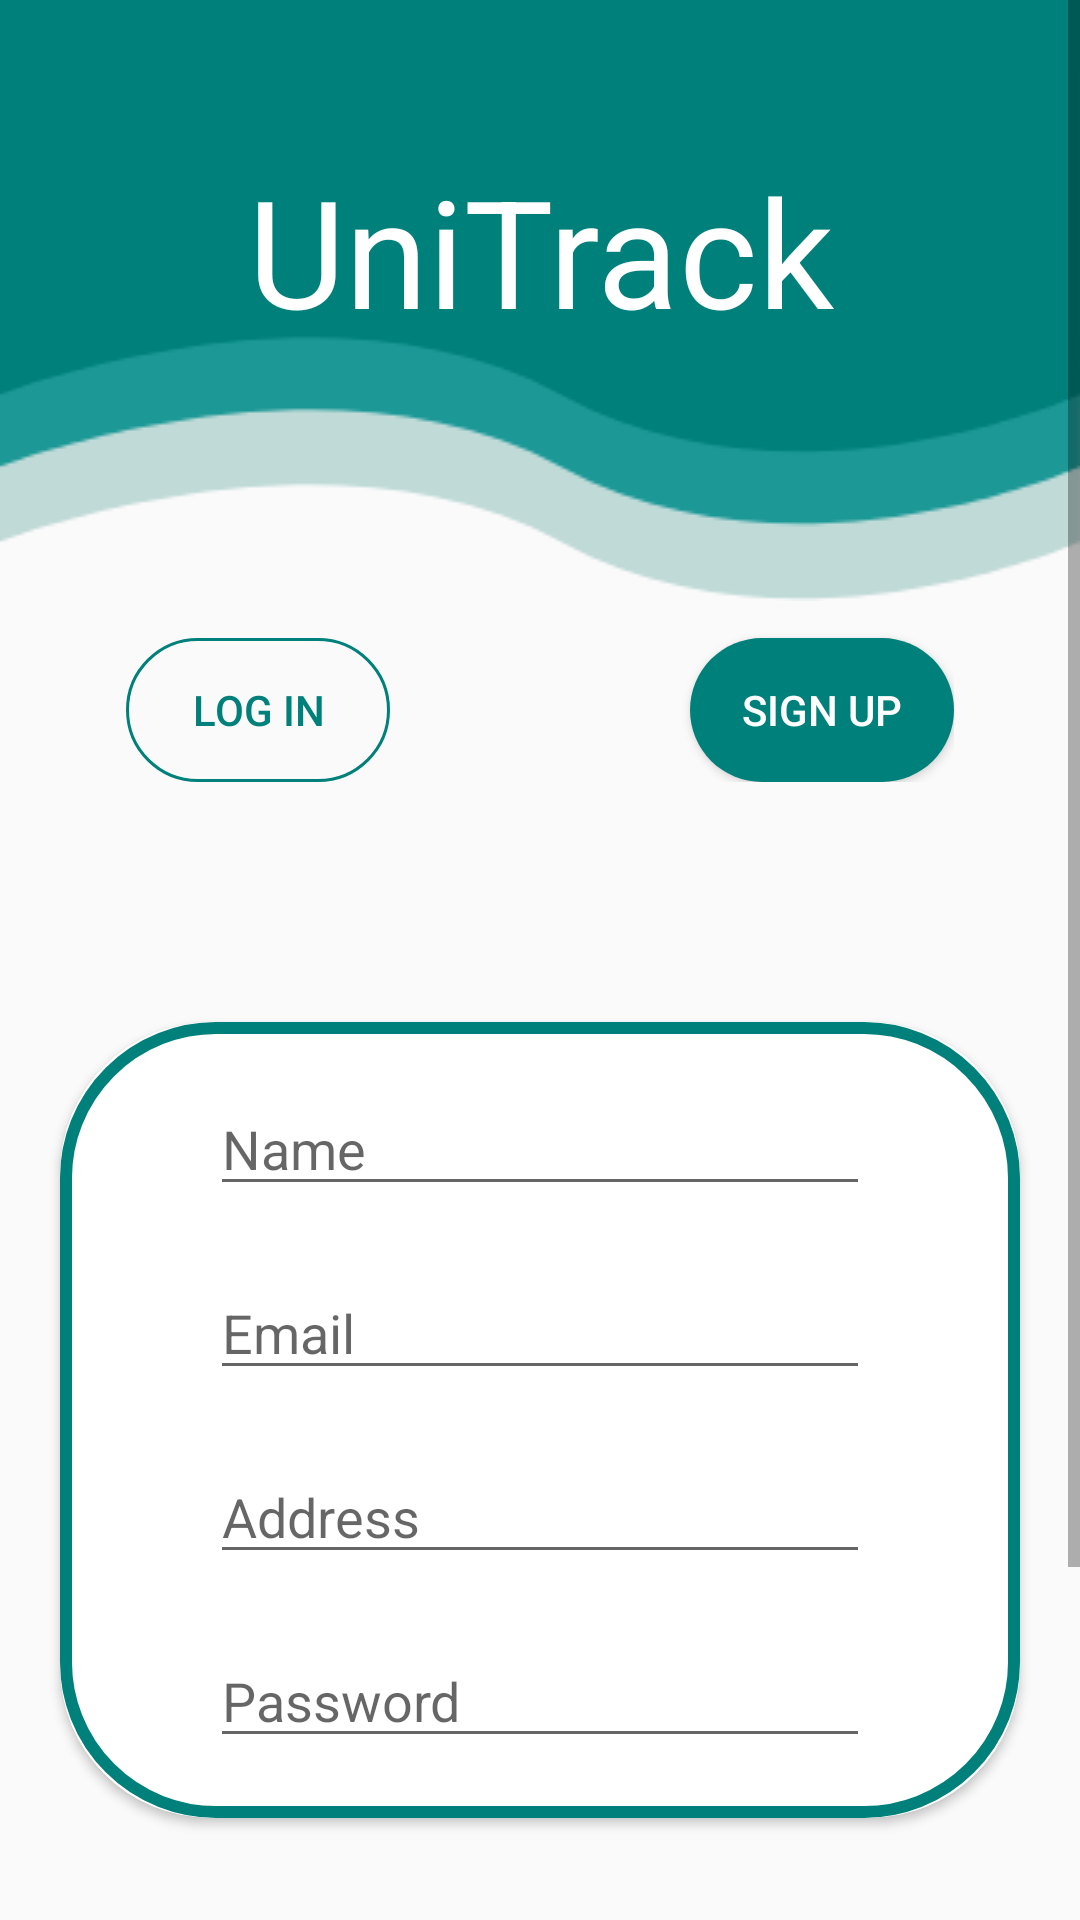

Android layout source for this screen:
<!-- AndroidManifest.xml: application theme Theme.UniTrack -->
<!-- res/layout/activity_admin_register.xml -->
<?xml version="1.0" encoding="utf-8"?>
<ScrollView xmlns:android="http://schemas.android.com/apk/res/android"
    xmlns:app="http://schemas.android.com/apk/res-auto"
    android:scrollbars="vertical"
    android:layout_width="fill_parent"
    android:layout_height="fill_parent">
    <RelativeLayout
        android:layout_width="match_parent"
        android:layout_height="match_parent">

        <ImageView
            android:layout_width="wrap_content"
            android:layout_height="wrap_content"
            android:layout_marginTop="-95dp"
            android:background="@drawable/login_wave">

        </ImageView>

        <TextView
            android:id="@+id/UniTrack"
            android:text="UniTrack"
            android:textSize="50dp"
            android:textColor="@color/white"
            android:layout_marginTop="50dp"
            android:layout_alignParentTop="true"
            android:gravity="center_horizontal"
            android:layout_width="match_parent"
            android:layout_height="wrap_content">
        </TextView>

        <LinearLayout
            android:layout_marginTop="80dp"
            android:layout_below="@id/UniTrack"
            android:layout_centerHorizontal="true"
            android:orientation="horizontal"
            android:id="@+id/LinearLayout"
            android:layout_width="wrap_content"
            android:layout_height="wrap_content">

            <Button
                android:layout_marginRight="100dp"
                android:id="@+id/tvLoginHere"
                android:text="Log in"
                android:textColor="#00807A"
                android:paddingStart="12dp"
                android:paddingEnd="12dp"
                android:paddingTop="12dp"
                android:paddingBottom="12dp"
                android:background="@drawable/custom_button"
                android:layout_marginTop="16dp"
                android:layout_width="wrap_content"
                android:layout_height="wrap_content">

            </Button>
            <Button
                android:id="@+id/btn_SignUp"
                android:layout_toRightOf="@id/btn_Login"
                android:text="Sign up"
                android:textColor="#fff"
                android:paddingStart="12dp"
                android:paddingEnd="12dp"
                android:paddingTop="12dp"
                android:paddingBottom="12dp"
                android:background="@drawable/button_click"
                android:layout_marginTop="16dp"
                android:layout_width="wrap_content"
                android:layout_height="wrap_content">

            </Button>
        </LinearLayout>


        <androidx.cardview.widget.CardView
            android:layout_marginTop="80dp"
            android:id="@+id/CardView"
            android:layout_below="@id/LinearLayout"
            android:layout_width="match_parent"
            android:layout_height="wrap_content"
            android:foreground="@drawable/cardview_border"
            app:cardBackgroundColor="@color/white"
            android:layout_marginLeft="20dp"
            android:layout_marginRight="20dp"
            app:cardCornerRadius="50dp">
            <LinearLayout
                android:layout_width="match_parent"
                android:layout_height="match_parent"
                android:orientation="vertical">

                <EditText
                    android:hint="Name"
                    android:inputType="textPersonName"
                    android:layout_marginTop="20dp"
                    android:layout_below="@id/etRegID"
                    android:id="@+id/etRegName"
                    android:layout_marginLeft="50dp"
                    android:layout_marginRight="50dp"
                    android:layout_width="match_parent"
                    android:layout_height="wrap_content">

                </EditText>
                <EditText
                    android:inputType="textEmailAddress"
                    android:hint="Email"
                    android:layout_marginTop="20dp"
                    android:layout_below="@id/etRegName"
                    android:id="@+id/etRegEmailAdd"
                    android:layout_marginLeft="50dp"
                    android:layout_marginRight="50dp"
                    android:layout_width="match_parent"
                    android:layout_height="wrap_content">

                </EditText>
                <EditText
                    android:hint="Address"
                    android:inputType="text"
                    android:layout_marginTop="20dp"
                    android:layout_below="@id/etRegEmailAdd"
                    android:id="@+id/etRegAddress"
                    android:layout_marginLeft="50dp"
                    android:layout_marginRight="50dp"
                    android:layout_width="match_parent"
                    android:layout_height="wrap_content">

                </EditText>
                <EditText
                    android:hint="Password"
                    android:inputType="textPassword"
                    android:layout_marginTop="20dp"
                    android:layout_below="@id/etRegAddress"
                    android:id="@+id/etRegPassword"
                    android:layout_marginBottom="20dp"
                    android:layout_marginLeft="50dp"
                    android:layout_marginRight="50dp"
                    android:layout_width="match_parent"
                    android:layout_height="wrap_content">

                </EditText>
            </LinearLayout>
        </androidx.cardview.widget.CardView>

        <Button
            android:id="@+id/BtnRegister"
            android:layout_width="wrap_content"
            android:layout_height="wrap_content"
            android:layout_below="@id/CardView"
            android:layout_centerHorizontal="true"
            android:layout_marginTop="80dp"
            android:layout_marginBottom="50dp"
            android:background="@drawable/custom_button"
            android:paddingStart="12dp"
            android:paddingTop="12dp"
            android:paddingEnd="12dp"
            android:paddingBottom="12dp"
            android:text="Sign up"
            android:textColor="#00807A">

        </Button>




    </RelativeLayout>
</ScrollView>
<!-- resources referenced by this layout -->
<resources>
  <!-- drawable button_click (drawable) -->
  <?xml version="1.0" encoding="utf-8"?>
  <shape xmlns:android="http://schemas.android.com/apk/res/android">
  
      <solid android:color="#00807A" android:width="1dp"/>
  
      <corners android:radius="30dp"/>
  
  </shape>
  <!-- drawable cardview_border (drawable) -->
  <?xml version="1.0" encoding="utf-8"?>
  <shape xmlns:android="http://schemas.android.com/apk/res/android">
  
  
      <stroke android:color="#00807A"
          android:width="4sp"/>
      <corners android:radius="50dp"/>
  </shape>
  <!-- drawable custom_button (drawable) -->
  <?xml version="1.0" encoding="utf-8"?>
  <shape xmlns:android="http://schemas.android.com/apk/res/android">
  
      <stroke android:color="#00807A" android:width="1dp"/>
  
      <corners android:radius="30dp"/>
  
  </shape>
  <!-- drawable login_wave: png bitmap (drawable, 9212 bytes) -->
  <style name="Theme.UniTrack" parent="Theme.AppCompat.DayNight.NoActionBar">
          
          <item name="colorPrimary">@color/purple_500</item>
          <item name="colorPrimaryVariant">@color/purple_700</item>
          <item name="colorOnPrimary">@color/white</item>
          
          <item name="colorSecondary">@color/teal_200</item>
          <item name="colorSecondaryVariant">@color/teal_700</item>
          <item name="colorOnSecondary">@color/black</item>
          
          <item name="android:statusBarColor" tools:targetApi="l">?attr/colorPrimaryVariant</item>
          
      </style>
  <!-- not gathered from this repository: default colours our renderer supplied (Android Studio template values) -->
  <color name="purple_500">#FF6200EE</color>
  <color name="purple_700">#FF3700B3</color>
  <color name="teal_200">#FF03DAC5</color>
  <color name="teal_700">#FF018786</color>
  <color name="black">#FF000000</color>
  <color name="white">#FFFFFFFF</color>
</resources>
